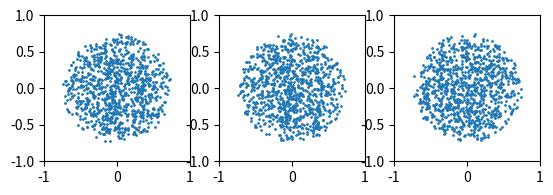

Here is the Python script that generated this plot:
#!/usr/bin/env python

# create initial particle distribution for toy star

import numpy as np
import matplotlib.pyplot as plt
from scipy.special import gamma

R = 0.75
# number of particles, use N=100 for debugging, N=1000 for production run
N = 1000
M = 2.0

# EOS params (use the same in your SPH program for EOS)
n = 1.0
k = 0.1

# this is the lambda for the artificial gravitational force \vec{a} = -\lambda \vec{x}.
lambd = 2*k * (1+n) * np.pi**(-3/(2*n)) * (M * gamma(2.5+n)/(R**3*gamma(1+n)))**(1./n) * R**(-2)

# create sphere filled with arbitrary particles
# particle mass
mass = M/N

x = np.zeros(N)
y = np.zeros(N)
z = np.zeros(N)
vx = np.zeros(N)
vy = np.zeros(N)
vz = np.zeros(N)
m = np.zeros(N)
i = 0
while i < N:
    phi = np.random.uniform(high=2.*np.pi)
    costheta = np.random.uniform(low=-1.0, high=1.0)
    u = np.random.uniform()
    theta = np.arccos(costheta)
    r = R * np.cbrt(u)

    x[i] = r * np.sin(theta) * np.cos(phi)
    y[i] = r * np.sin(theta) * np.sin(phi)
    z[i] = r * np.cos(theta)

    m[i] = mass
    i += 1


fig, ax = plt.subplots(1,3)
for _ax in ax:
    _ax.set_aspect('equal')
    _ax.set_xlim(-1,1)
    _ax.set_ylim(-1,1)

ax[0].scatter(x, y, s=1)
ax[1].scatter(x, z, s=1)
ax[2].scatter(y, z, s=1)
fig.savefig("initial_distribution.png", dpi=300)


np.savetxt("random_distribution.dat", np.transpose([x,y,z,vx,vy,vz,m]))
